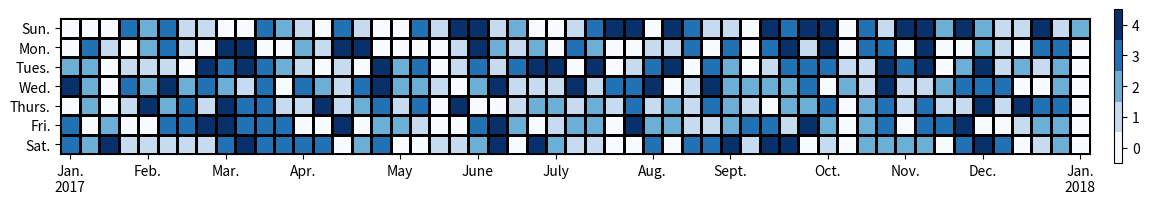

Recreate this plot in Python.
import numpy as np
import pandas as pd
import matplotlib as mpl
import matplotlib.pyplot as plt


DAYS = ['Sun.', 'Mon.', 'Tues.', 'Wed.', 'Thurs.', 'Fri.', 'Sat.']
MONTHS = ['Jan.', 'Feb.', 'Mar.', 'Apr.', 'May', 'June',
          'July', 'Aug.', 'Sept.', 'Oct.', 'Nov.', 'Dec.']


def date_heatmap(series, start=None, end=None, mean=False, ax=None, **kwargs):
    '''Plot a calendar heatmap given a datetime series.

    Arguments:
        series (pd.Series):
            A series of numeric values with a datetime index. Values occurring
            on the same day are combined by sum.
        start (Any):
            The first day to be considered in the plot. The value can be
            anything accepted by :func:`pandas.to_datetime`. The default is the
            earliest date in the data.
        end (Any):
            The last day to be considered in the plot. The value can be
            anything accepted by :func:`pandas.to_datetime`. The default is the
            latest date in the data.
        mean (bool):
            Combine values occurring on the same day by mean instead of sum.
        ax (matplotlib.Axes or None):
            The axes on which to draw the heatmap. The default is the current
            axes in the :module:`~matplotlib.pyplot` API.
        **kwargs:
            Forwarded to :meth:`~matplotlib.Axes.pcolormesh` for drawing the
            heatmap.

    Returns:
        matplotlib.collections.Axes:
            The axes on which the heatmap was drawn. This is set as the current
            axes in the `~matplotlib.pyplot` API.
    '''
    # Combine values occurring on the same day.

    # indexing the dates so the first date becomes the value '0' and the subsequent dates are +1 to each. Using ".floor('D')" to make sure it rounds down to the nearest date - e.g. the original format could be yyyy-mm-dd-hh-mm-ss <-- it accounts for the different formats.
    dates = series.index.floor('D')
    # grouping by the dates to make sure theres only one value per date
    group = series.groupby(dates)
    # If the argument passed to the function is "mean" then average the groupby by day, otherwise sum it up per day
    series = group.mean() if mean else group.sum()

    # Parse start/end, defaulting to the min/max of the index.
    start = pd.to_datetime(start or series.index.min())
    end = pd.to_datetime(end or series.index.max())

    # We use [start, end) as a half-open interval below.
    end += np.timedelta64(1, 'D')

    # Get the previous/following Sunday to start/end.
    # Pandas and numpy day-of-week conventions are Monday=0 and Sunday=6.
    start_sun = start - np.timedelta64((start.dayofweek + 1) % 7, 'D')
    end_sun = end + np.timedelta64(7 - end.dayofweek - 1, 'D')

    # Create the heatmap and track ticks.
    num_weeks = (end_sun - start_sun).days // 7
    heatmap = np.zeros((7, num_weeks))
    ticks = {}  # week number -> month name
    for week in range(num_weeks):
        for day in range(7):
            date = start_sun + np.timedelta64(7 * week + day, 'D')
            if date.day == 1:
                ticks[week] = MONTHS[date.month - 1]
            if date.dayofyear == 1:
                ticks[week] += f'\n{date.year}'
            if start <= date < end:
                heatmap[day, week] = series.get(date, 0)

    # Get the coordinates, offset by 0.5 to align the ticks.
    y = np.arange(8) - 0.5
    x = np.arange(num_weeks + 1) - 0.5

    # Plot the heatmap. Prefer pcolormesh over imshow so that the figure can be
    # vectorized when saved to a compatible format. We must invert the axis for
    # pcolormesh, but not for imshow, so that it reads top-bottom, left-right.
    ax = ax or plt.gca()
    mesh = ax.pcolormesh(x, y, heatmap, **kwargs)
    ax.invert_yaxis()

    # Set the ticks.
    ax.set_xticks(list(ticks.keys()))
    ax.set_xticklabels(list(ticks.values()))
    ax.set_yticks(np.arange(7))
    ax.set_yticklabels(DAYS)

    # Set the current image and axes in the pyplot API.
    plt.sca(ax)
    plt.sci(mesh)

    return ax


def date_heatmap_demo():
    '''An example for `date_heatmap`.

    Most of the sizes here are chosen arbitrarily to look nice with 1yr of
    data. You may need to fiddle with the numbers to look right on other data.
    '''
    # Get some data, a series of values with datetime index.
    data = np.random.randint(5, size=365)
    data = pd.Series(data)
    data.index = pd.date_range(start='2017-01-01', end='2017-12-31', freq='1D')

    # Create the figure. For the aspect ratio, one year is 7 days by 53 weeks.
    # We widen it further to account for the tick labels and color bar.
    figsize = plt.figaspect(7 / 56)
    fig = plt.figure(figsize=figsize)

    # Plot the heatmap with a color bar.
    ax = date_heatmap(data, edgecolor='black')
    plt.colorbar(ticks=range(5), pad=0.02)

    # Use a discrete color map with 5 colors (the data ranges from 0 to 4).
    # Extending the color limits by 0.5 aligns the ticks in the color bar.
    cmap = mpl.cm.get_cmap('Blues', 5)
    plt.set_cmap(cmap)
    plt.clim(-0.5, 4.5)

    # Force the cells to be square. If this is set, the size of the color bar
    # may look weird compared to the size of the heatmap. That can be corrected
    # by the aspect ratio of the figure or scale of the color bar.
    ax.set_aspect('equal')

    # Save to a file. For embedding in a LaTeX doc, consider the PDF backend.
    # http://sbillaudelle.de/2015/02/23/seamlessly-embedding-matplotlib-output-into-latex.html
    fig.savefig('heatmap.pdf', bbox_inches='tight')

    # The firgure must be explicitly closed if it was not shown.
    plt.close(fig)


date_heatmap_demo()
